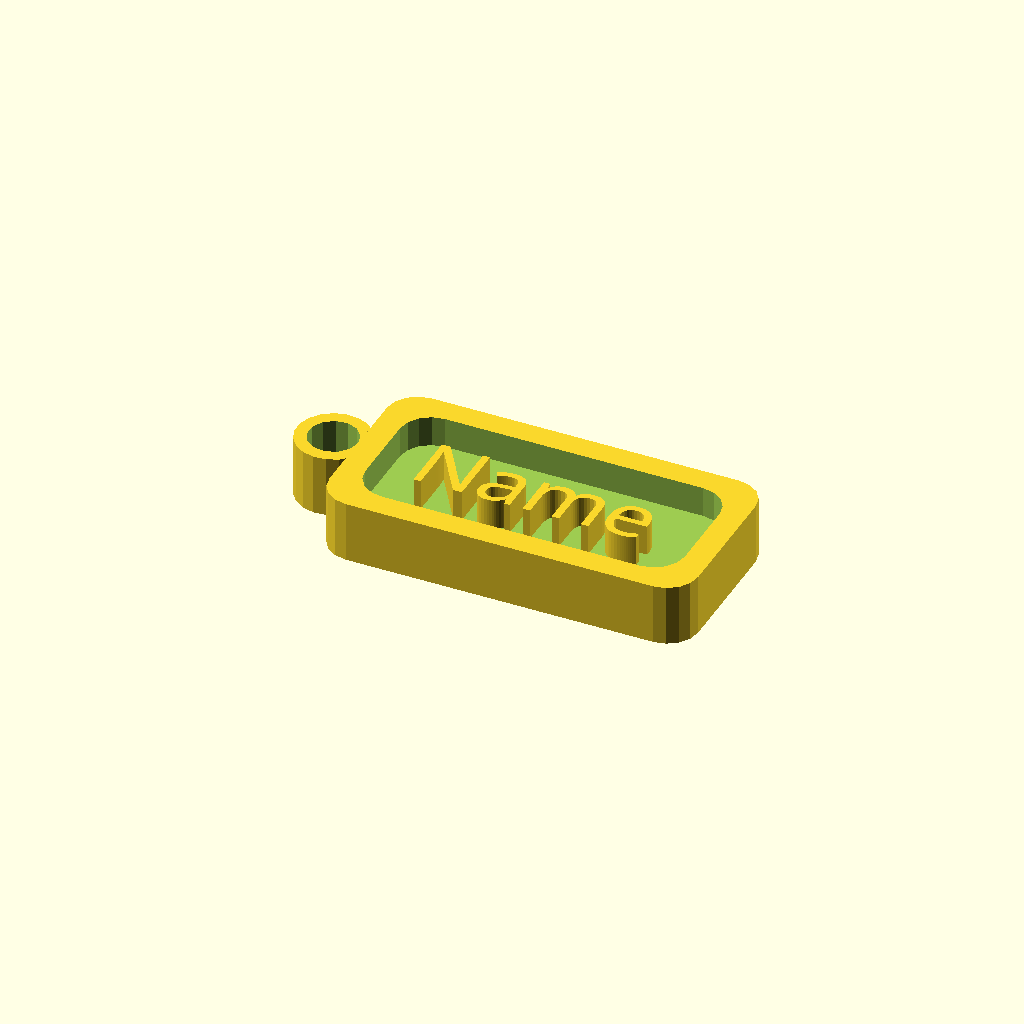
Cell 1 — every parameter at its default value.
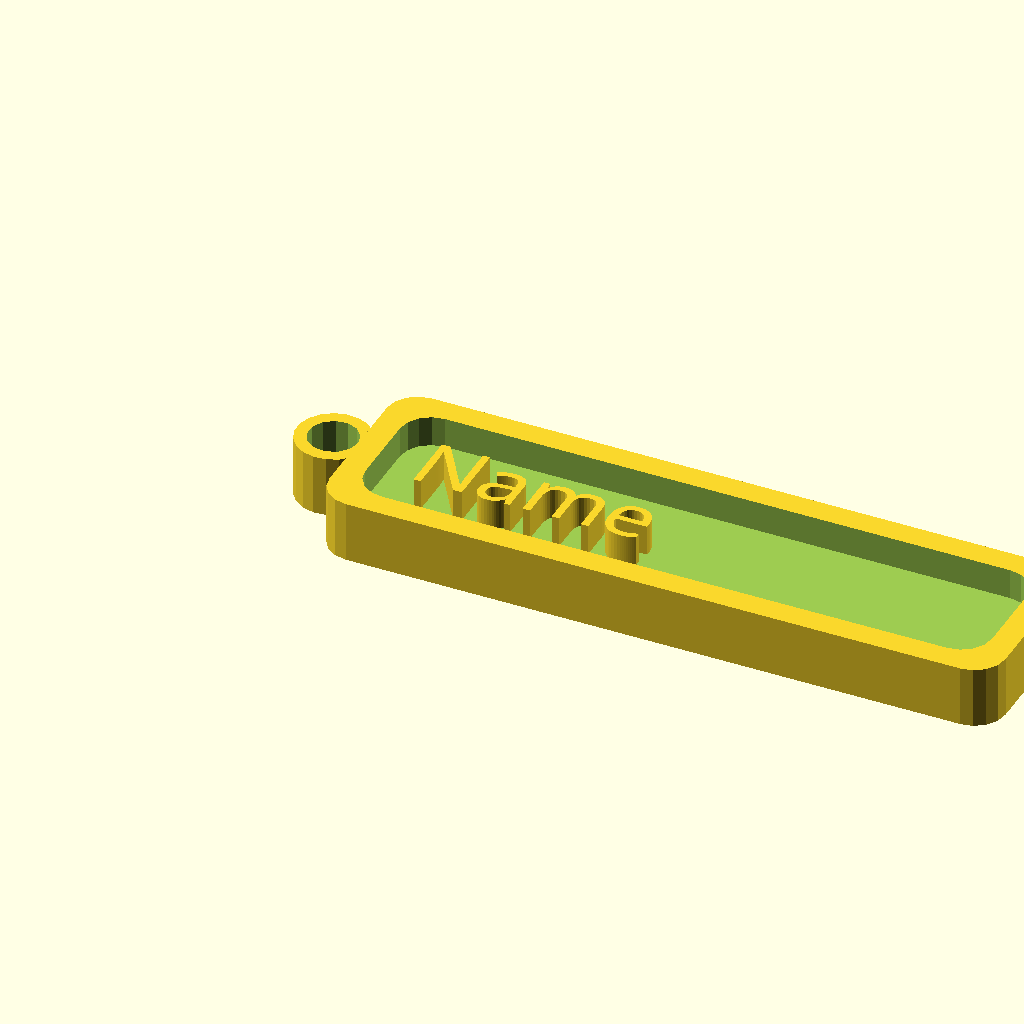
Cell 2 — length set to 100, the other parameters unchanged.
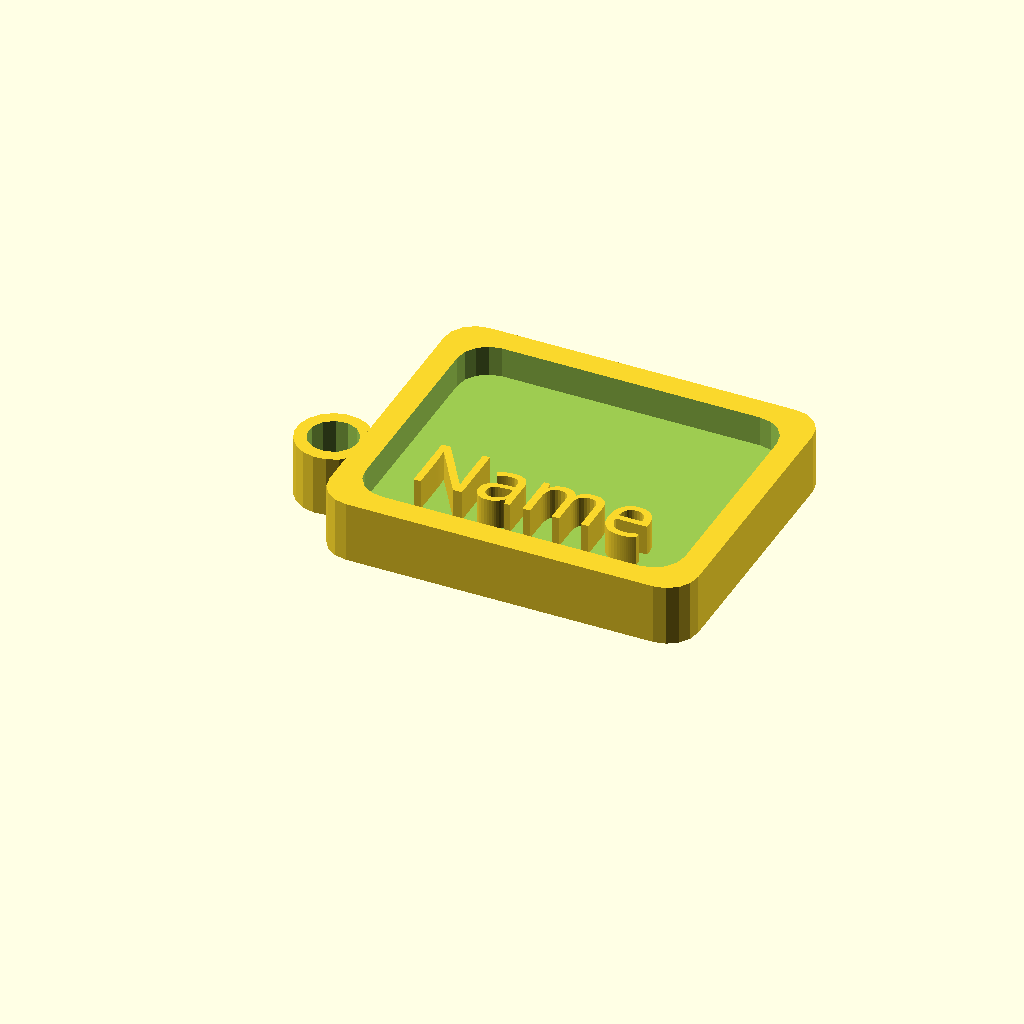
Cell 3: width = 40 (everything else at default).
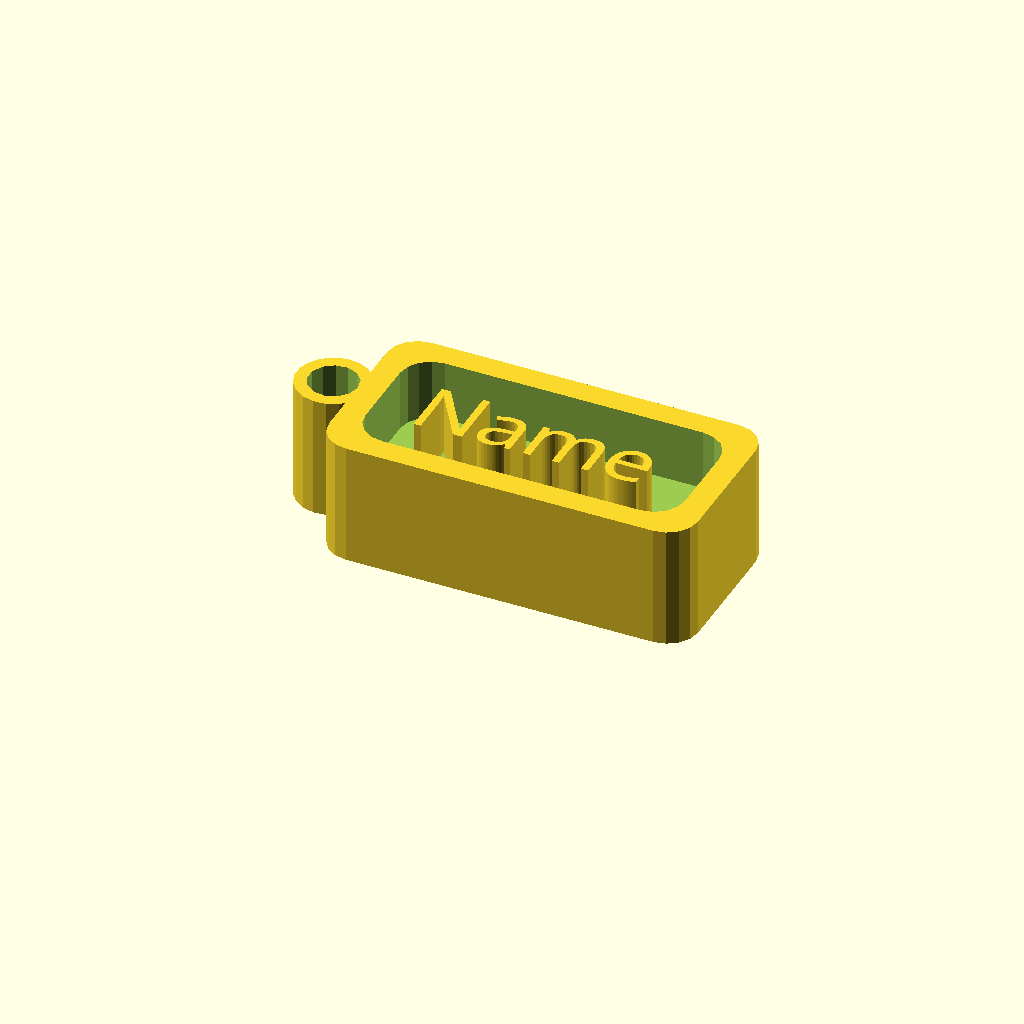
Cell 4: height = 20 (everything else at default).
All cells are drawn from one camera (rotation 55°, 0°, 25°, orthographic, colour scheme Cornfield), so only the parameter changes between them.
Source of the model, inputs/thingiverse/files/thing-2492273/files/Name.scad:
name="Name";
// font name
font_name = "Courgette"; // [Gloria Hallelujah, Pacifico, Courgette, Permanent Marker, Domine:Domine bold, Ultra, Bevan]

// Manually set length to match name
length=50;
width=20;
height=10;

l=length; w=width; h=height;

translate([10,10,0])
linear_extrude(height)
text(name, font = font_name);



difference()
{
  face(l,w,h);
  translate([4,4,h/2]) face(l-8,w-8,h/2+1);
}

translate([-4,15,0]) difference()
{
  cylinder(h,6,6,0);
  cylinder(h+1,4,4,0);
}

module face(l, w, h)
{
    linear_extrude(h)
    translate([5,5,0])
    hull()
    {
      circle(5);
      translate([l,0,0]) circle(5);
      translate([0,w,0]) circle(5);
      translate([l,w,0]) circle(5);
    }
}
Parameter table extracted from the source (name, type, default, range or options):
name: string, default "Name"
font_name: string, default "Courgette", options "Gloria Hallelujah", "Pacifico", "Courgette", "Permanent Marker", "Domine", "Ultra", "Bevan"
length: number, default 50
width: number, default 20
height: number, default 10
